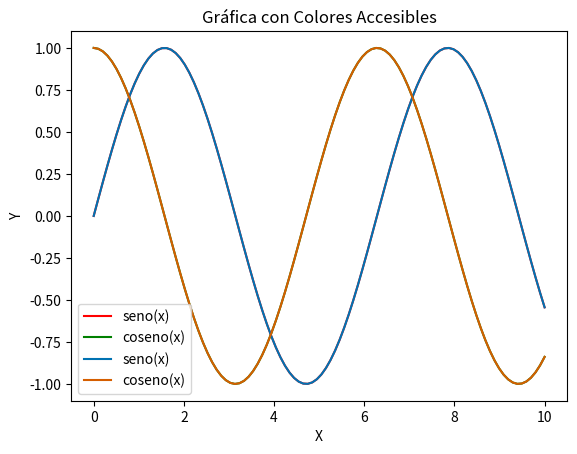

This chart was generated by the following Python code:
import matplotlib.pyplot as plt
import numpy as np

x = np.linspace(0, 10, 100)
y_seno = np.sin(x)
y_coseno = np.cos(x)

# Paleta no apta para daltónicos
plt.plot(x, y_seno, color='red', label='seno(x)')
plt.plot(x, y_coseno, color='green', label='coseno(x)')
plt.title("Gráfica con Colores Poco Accesibles")
plt.xlabel("X")
plt.ylabel("Y")
plt.legend()
plt.show()

# Paleta apta para daltónicos
plt.plot(x, y_seno, color='#0072B2', label='seno(x)')   # Azul
plt.plot(x, y_coseno, color='#D55E00', label='coseno(x)')  # Naranja
plt.title("Gráfica con Colores Accesibles")
plt.xlabel("X")
plt.ylabel("Y")
plt.legend()
plt.show()
